Image classification data set "Data" (carranzaevolve/recono on GitHub). Class labels (128): 19 Crimes, 4 Soles, 4 Soles variant 1, 4 Soles variant 2, 4 Soles variant 3, 4 Soles variant 4, 4 Soles variant 6, Bacardi, Beringer, Bodegas Franco Espanolas, Campo Viejo, Casillero del Diablo, Concha Toro Lambrusco, Concha Toro Reservado, Concha Toro Trio, Cune, Josh, La Cetto, La Redonda, La Redonda variant 2, Martini, Moet and Chandon, Monte Xanic, Pata Negra, Riunite, Robert Mondavi, Sangre de Cristo, Santa Julia, Santa Rita, Siglo, Sol y Nieve, Sutter Home, Trivento, varios variant 1, Vina Maipo, World Table, Yellow Tail, Alma Mora, Andre, Anis Mico, Apothic, Barefoot, Boones, California Valle blanco, California Valle tinto, Caribe Cooler, Caribe Cooler Ultra, Carlo Rossi, Carlo Rossi fruit red, Carlo Rossi red, Carlo Rossi white, Carlo Rossi rosso frescato, Carnivor, Carnivor cabernet sauvignon, Codorniu, Conti licor, Controy licor naranja, Cool Wine, Cool Wine blanco, Cool Wine fruity blanco, Cool Wine fruity rosado, Cool Wine fruity tinto, Cool Wine rosado, Cool Wine tinto, Dark Horse, Dark Horse cabernet, Dark Horse chardonnay, Dark Horse merlot, Dark Horse rose, Don Simon white, Ederra, Ederra crianza, Ederra reserva, Ederra roble, Flamingo licor, Gallo, Gallo Family, Gallo Family cabernet, Gallo Family chardonnay, Gallo Family merlot, Gallo Family vin white, Gato Negro, Ghost, Ghost Pines, Glen Bays, Jarabe Madrilena, JP Chenet, Las Moras, Los Intocables, Los Pasos, Louis Martini, MacMurray pinot noir, Medusa Gomichela, Medusa Ultravioleta, Mirassou, Mora, Rompope Holandes, Ron Antillano, Santa Helena, Santa Helena cabernet, Santa Helena carmenere, Santa Helena chardonnay, Santa Helena gran reserva cabernet, Santa Helena gran vino, Santa Helena gran vino rose, Santa Helena gran vino tinto, Santa Helena reserva merlot, Santa Helena rose, Santa Helena varietal cabernet sauvignon, Santa Helena varietal carmenere, Santa Helena varietal chardonnay, Santa Helena varietal merlot, San Telmo, San Telmo cabernet, San Telmo malbec, San Telmo rosado, Septima, Tarapaca, Tequila Jarana, Tequila Mayorazgo, Tequila Viuda de Romero, Tarapaca gran reserva cabernet, Tarapaca gran reserva carmenere, Tarapaca reserva cabernet, Tarapaca reserva carmenere, Trapiche, Tres Coronas, Vodka Karat.

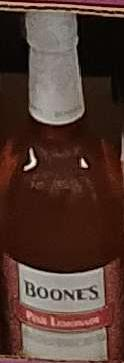
Label: Boones

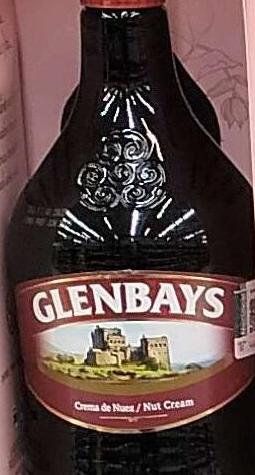
Label: Glen Bays

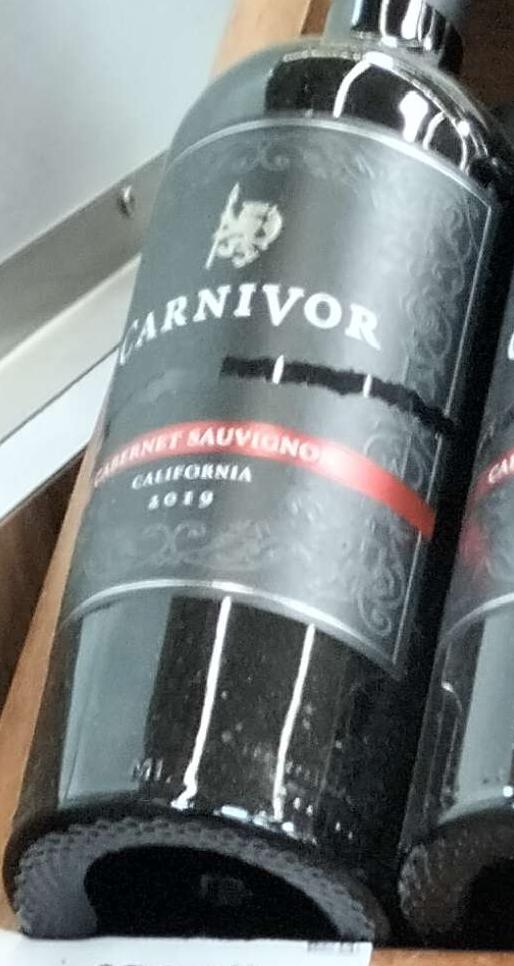
Label: Carnivor

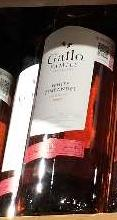
Label: Gato Negro

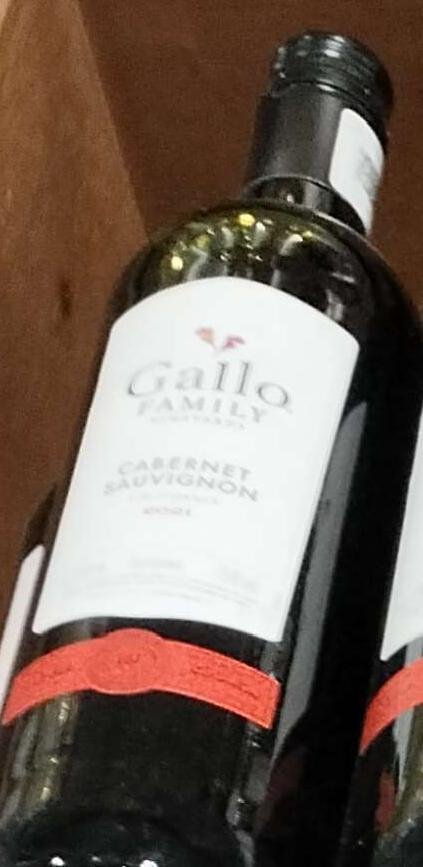
Label: Gallo

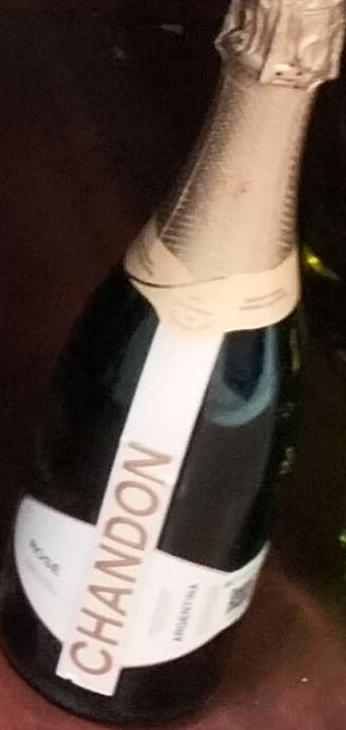
Label: Moet and Chandon
